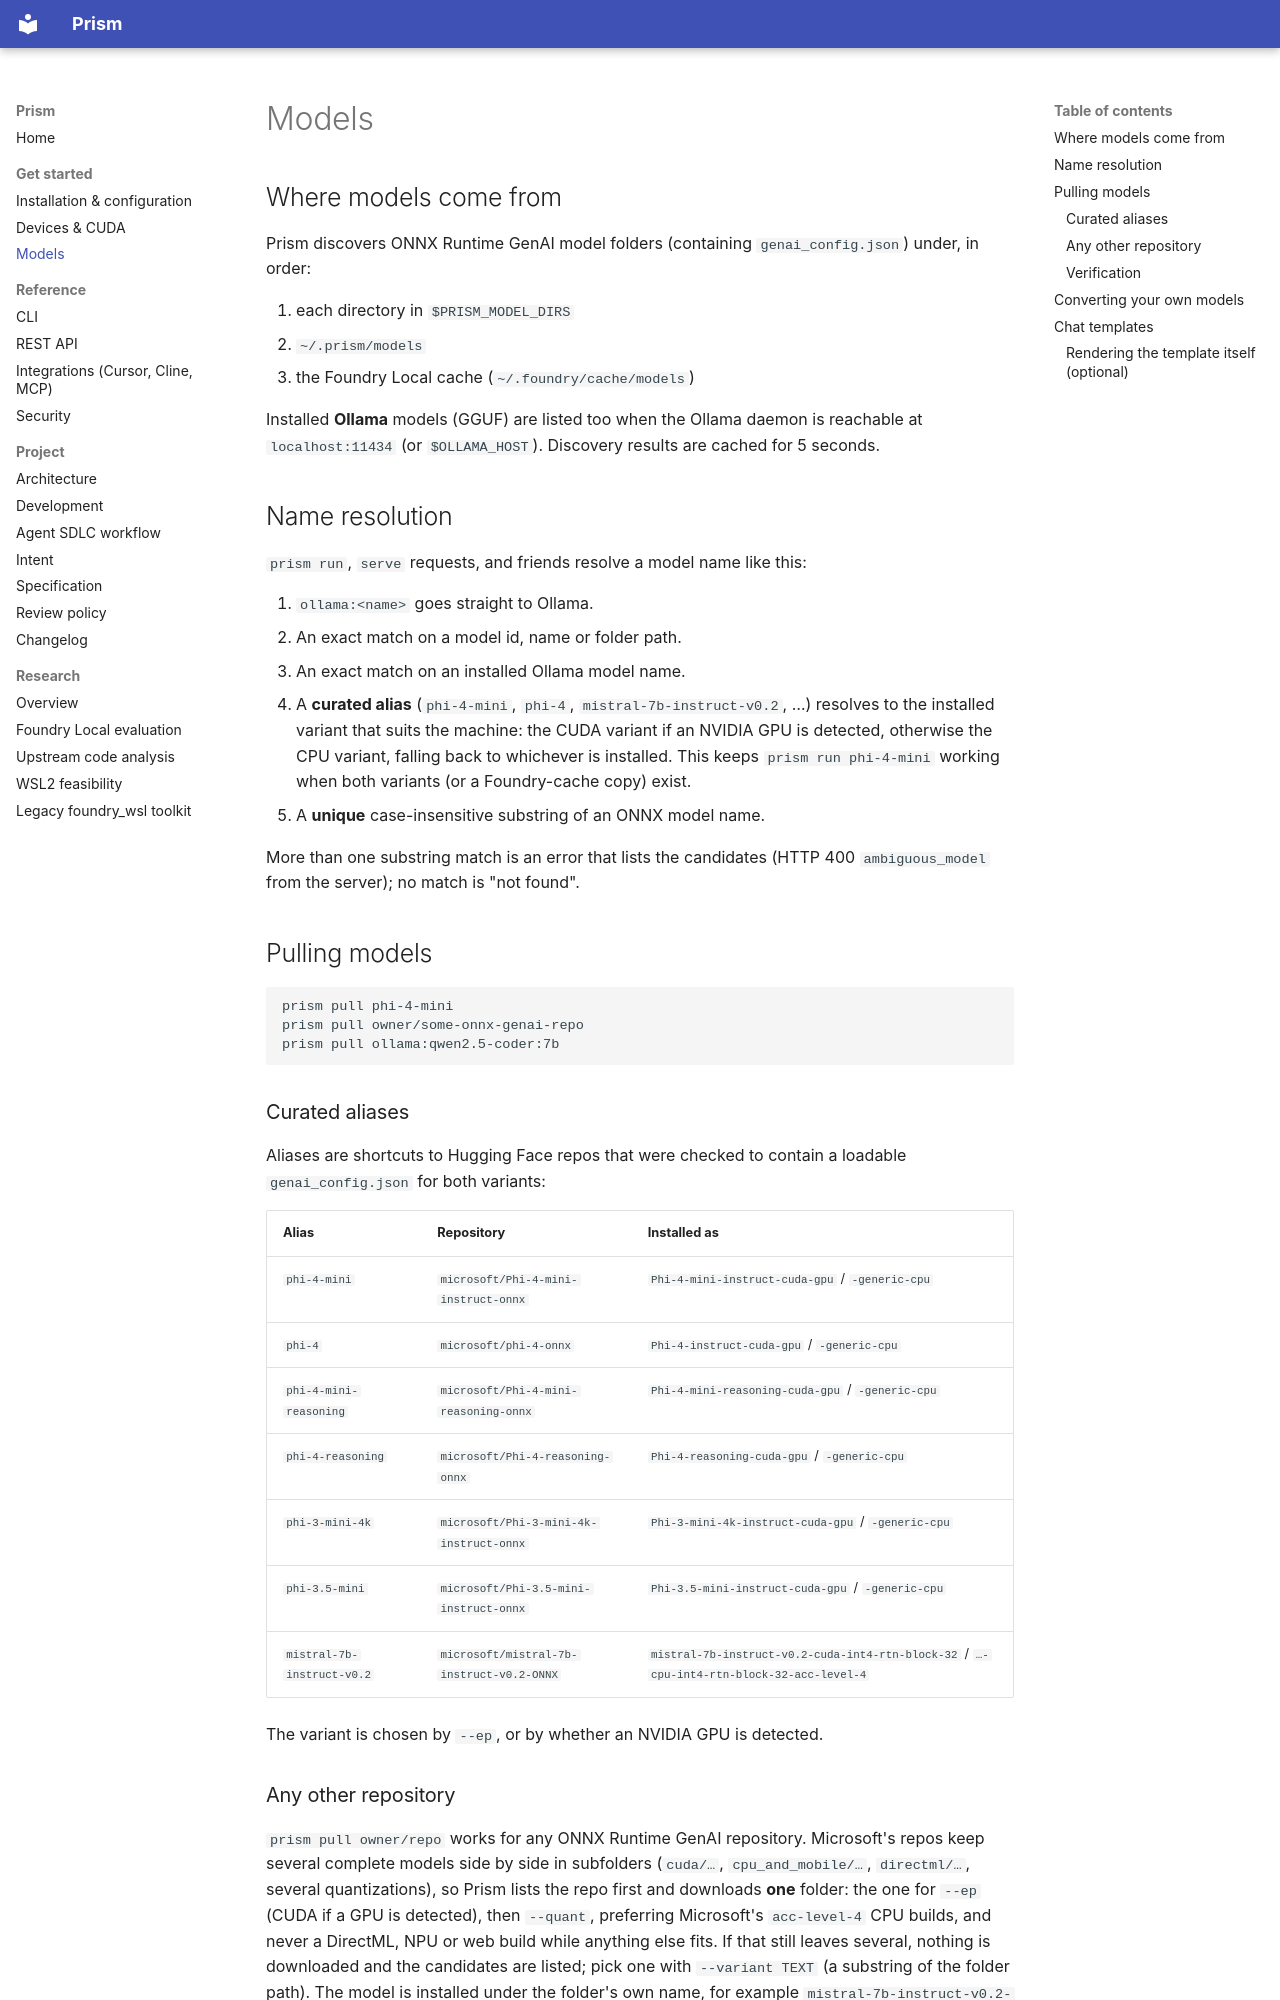

repository: senssei/prism-local · page: models/index.html · generator: mkdocs

# Models

## Where models come from

Prism discovers ONNX Runtime GenAI model folders (containing `genai_config.json`) under, in order:

1. each directory in `$PRISM_MODEL_DIRS`
2. `~/.prism/models`
3. the Foundry Local cache (`~/.foundry/cache/models`)

Installed **Ollama** models (GGUF) are listed too when the Ollama daemon is reachable at `localhost:11434` (or `$OLLAMA_HOST`).
Discovery results are cached for 5 seconds.

## Name resolution

`prism run`, `serve` requests, and friends resolve a model name like this:

1. `ollama:<name>` goes straight to Ollama.
2. An exact match on a model id, name or folder path.
3. An exact match on an installed Ollama model name.
4. A **curated alias** (`phi-4-mini`, `phi-4`, `mistral-7b-instruct-v0.2`, …) resolves to the installed variant that suits the machine: the
   CUDA variant if an NVIDIA GPU is detected, otherwise the CPU variant, falling back to whichever is installed. This keeps
   `prism run phi-4-mini` working when both variants (or a Foundry-cache copy) exist.
5. A **unique** case-insensitive substring of an ONNX model name.

More than one substring match is an error that lists the candidates (HTTP 400 `ambiguous_model` from the server); no match
is "not found".

## Pulling models

```bash
prism pull phi-4-mini
prism pull owner/some-onnx-genai-repo
prism pull ollama:qwen2.5-coder:7b
```

### Curated aliases

Aliases are shortcuts to Hugging Face repos that were checked to contain a loadable `genai_config.json` for both variants:

| Alias | Repository | Installed as |
|---|---|---|
| `phi-4-mini` | `microsoft/Phi-4-mini-instruct-onnx` | `Phi-4-mini-instruct-cuda-gpu` / `-generic-cpu` |
| `phi-4` | `microsoft/phi-4-onnx` | `Phi-4-instruct-cuda-gpu` / `-generic-cpu` |
| `phi-4-mini-reasoning` | `microsoft/Phi-4-mini-reasoning-onnx` | `Phi-4-mini-reasoning-cuda-gpu` / `-generic-cpu` |
| `phi-4-reasoning` | `microsoft/Phi-4-reasoning-onnx` | `Phi-4-reasoning-cuda-gpu` / `-generic-cpu` |
| `phi-3-mini-4k` | `microsoft/Phi-3-mini-4k-instruct-onnx` | `Phi-3-mini-4k-instruct-cuda-gpu` / `-generic-cpu` |
| `phi-3.5-mini` | `microsoft/Phi-3.5-mini-instruct-onnx` | `Phi-3.5-mini-instruct-cuda-gpu` / `-generic-cpu` |
| `mistral-7b-instruct-v0.2` | `microsoft/mistral-7b-instruct-v0.2-ONNX` | `mistral-7b-instruct-v0.2-cuda-int4-rtn-block-32` / `…-cpu-int4-rtn-block-32-acc-level-4` |

The variant is chosen by `--ep`, or by whether an NVIDIA GPU is detected.
